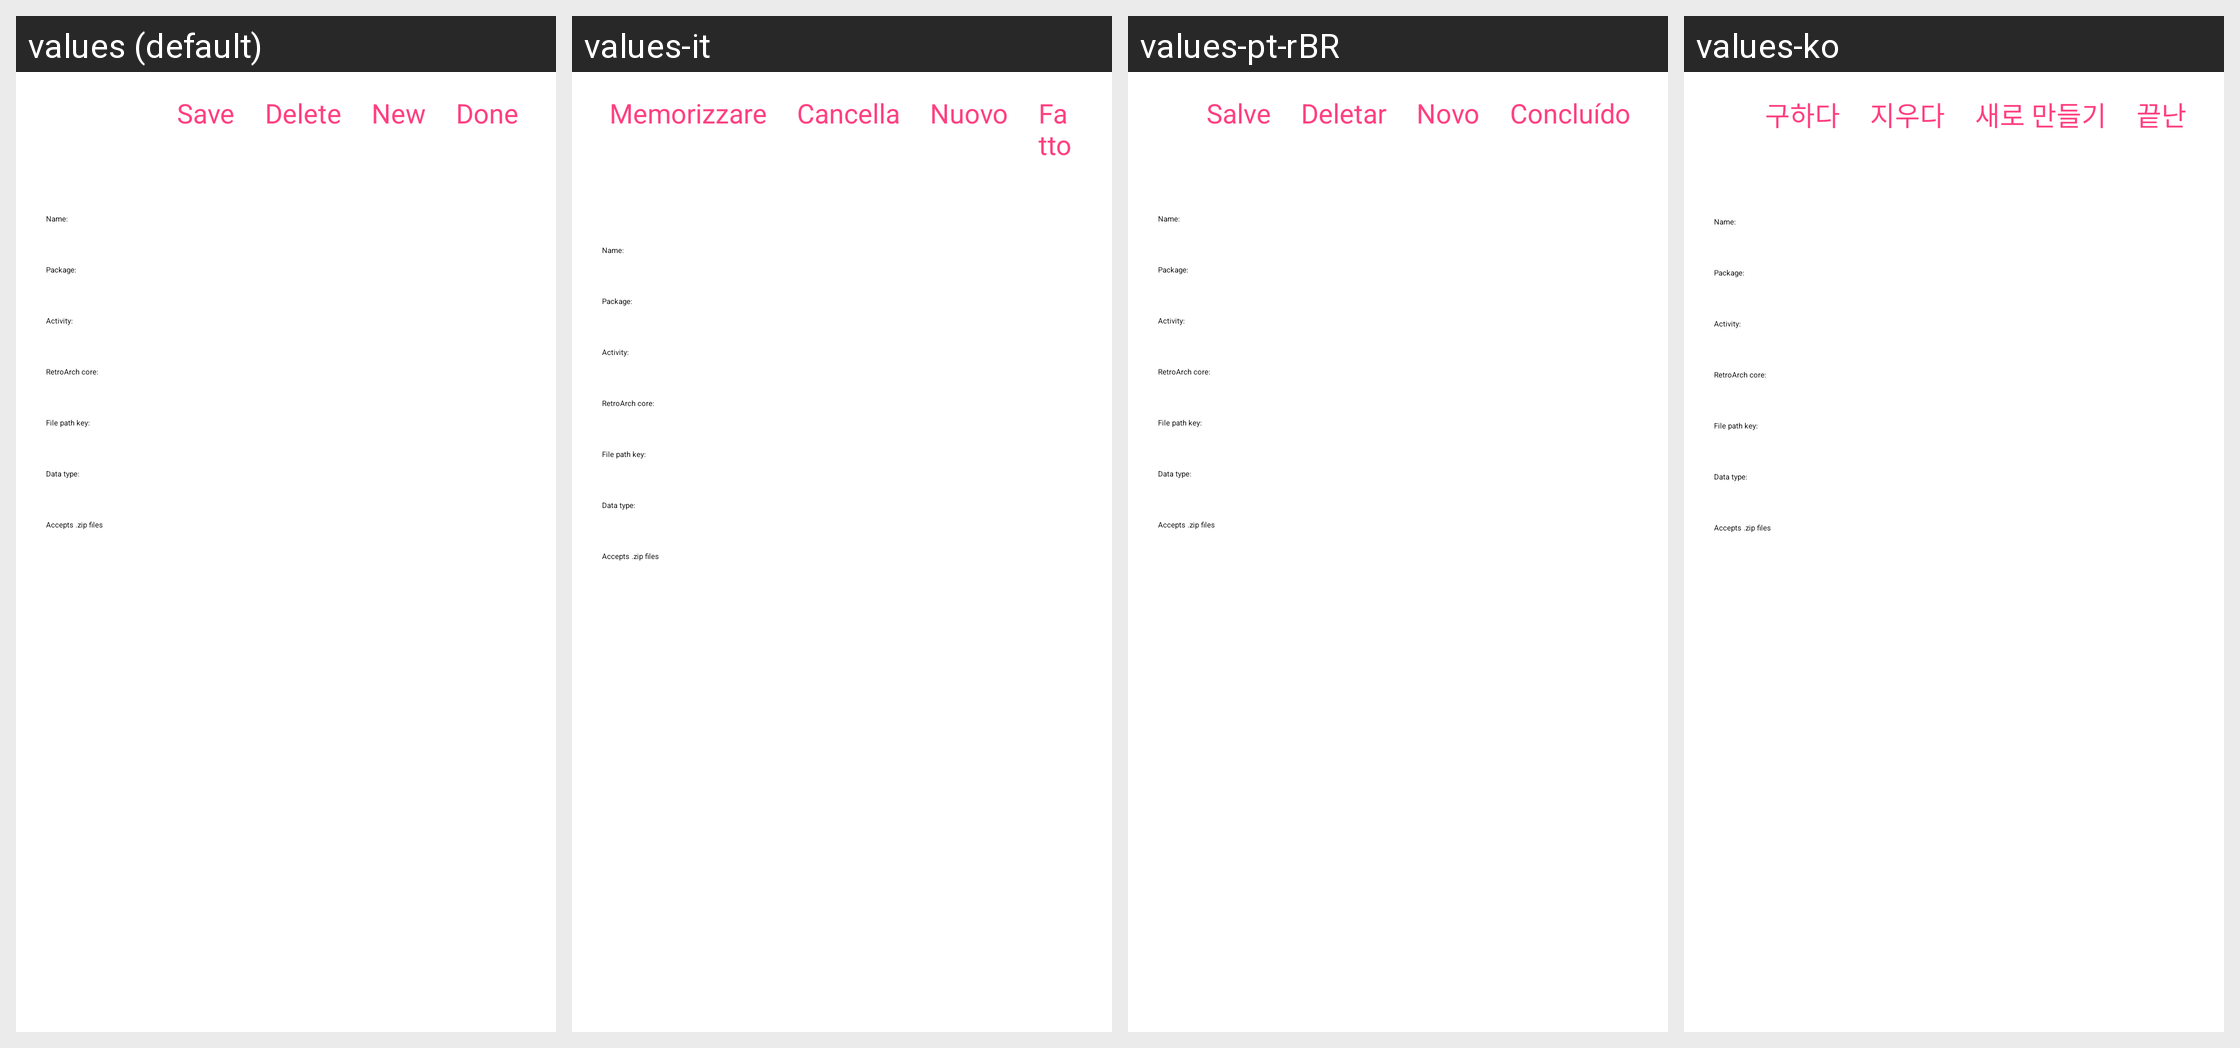

Locale-by-locale string values for the Android screen shown in this grid:
Android screen res/layout/edit_emulators.xml rendered under 4 locales, left to right: values (default), values-it, values-pt-rBR, values-ko. Device: Nexus 5 (rendered at 1080×1920; each locale shown at half size, 540×960, under a caption strip naming it); theme AppThemeDark.
Other locales in the repository, not shown: values-af, values-am, values-ar, values-as, values-az, values-be, values-bg, values-bn, values-bs, values-ca, values-cs, values-da, values-de, values-el, values-en-rCA, values-en-rGB, values-en-rUS, values-es, values-es-rUS, values-et, values-eu, values-fa, values-fi, values-fr, values-fr-rCA, values-gl, values-gu, values-hi, values-hr, values-hu, values-hy, values-in, values-ira, values-is, values-it-rIT, values-iw, values-ja, values-ka, values-kk, values-km, values-kn, values-ky, values-lo, values-lt, values-lv, values-mk, values-ml, values-mn, values-mr, values-ms, values-my, values-nb, values-ne, values-nl, values-or, values-pa, values-pl, values-pt, values-pt-rPT, values-ro, values-ru, values-si, values-sk, values-sl, values-sq, values-sr, values-sv, values-sw, values-ta, values-te, values-th, values-tl, values-tr, values-uk, values-ur, values-uz, values-vi, values-zh-rCN, values-zh-rHK, values-zh-rTW, values-zu.
Strings drawn on this screen, with the default value and each locale's value (text and hints the layout hard-codes, and strings that could not be matched under every locale, appear in the picture but are not listed):

save
  values: Save
  values-it: Memorizzare
  values-pt-rBR: Salve
  values-ko: 구하다

delete
  values: Delete
  values-it: Cancella
  values-pt-rBR: Deletar
  values-ko: 지우다

new_emu
  values: New
  values-it: Nuovo
  values-pt-rBR: Novo
  values-ko: 새로 만들기

done
  values: Done
  values-it: Fatto
  values-pt-rBR: Concluído
  values-ko: 끝난

name
  values: Name:
  values-it: Name:  [not translated; the default value is used]
  values-pt-rBR: Name:  [not translated; the default value is used]
  values-ko: Name:  [not translated; the default value is used]

package_label
  values: Package:
  values-it: Package:  [not translated; the default value is used]
  values-pt-rBR: Package:  [not translated; the default value is used]
  values-ko: Package:  [not translated; the default value is used]

activity_label
  values: Activity:
  values-it: Activity:  [not translated; the default value is used]
  values-pt-rBR: Activity:  [not translated; the default value is used]
  values-ko: Activity:  [not translated; the default value is used]

core_label
  values: RetroArch core:
  values-it: RetroArch core:  [not translated; the default value is used]
  values-pt-rBR: RetroArch core:  [not translated; the default value is used]
  values-ko: RetroArch core:  [not translated; the default value is used]

key_label
  values: File path key:
  values-it: File path key:  [not translated; the default value is used]
  values-pt-rBR: File path key:  [not translated; the default value is used]
  values-ko: File path key:  [not translated; the default value is used]

data_label
  values: Data type:
  values-it: Data type:  [not translated; the default value is used]
  values-pt-rBR: Data type:  [not translated; the default value is used]
  values-ko: Data type:  [not translated; the default value is used]

takes_zip
  values: Accepts .zip files
  values-it: Accepts .zip files  [not translated; the default value is used]
  values-pt-rBR: Accepts .zip files  [not translated; the default value is used]
  values-ko: Accepts .zip files  [not translated; the default value is used]
